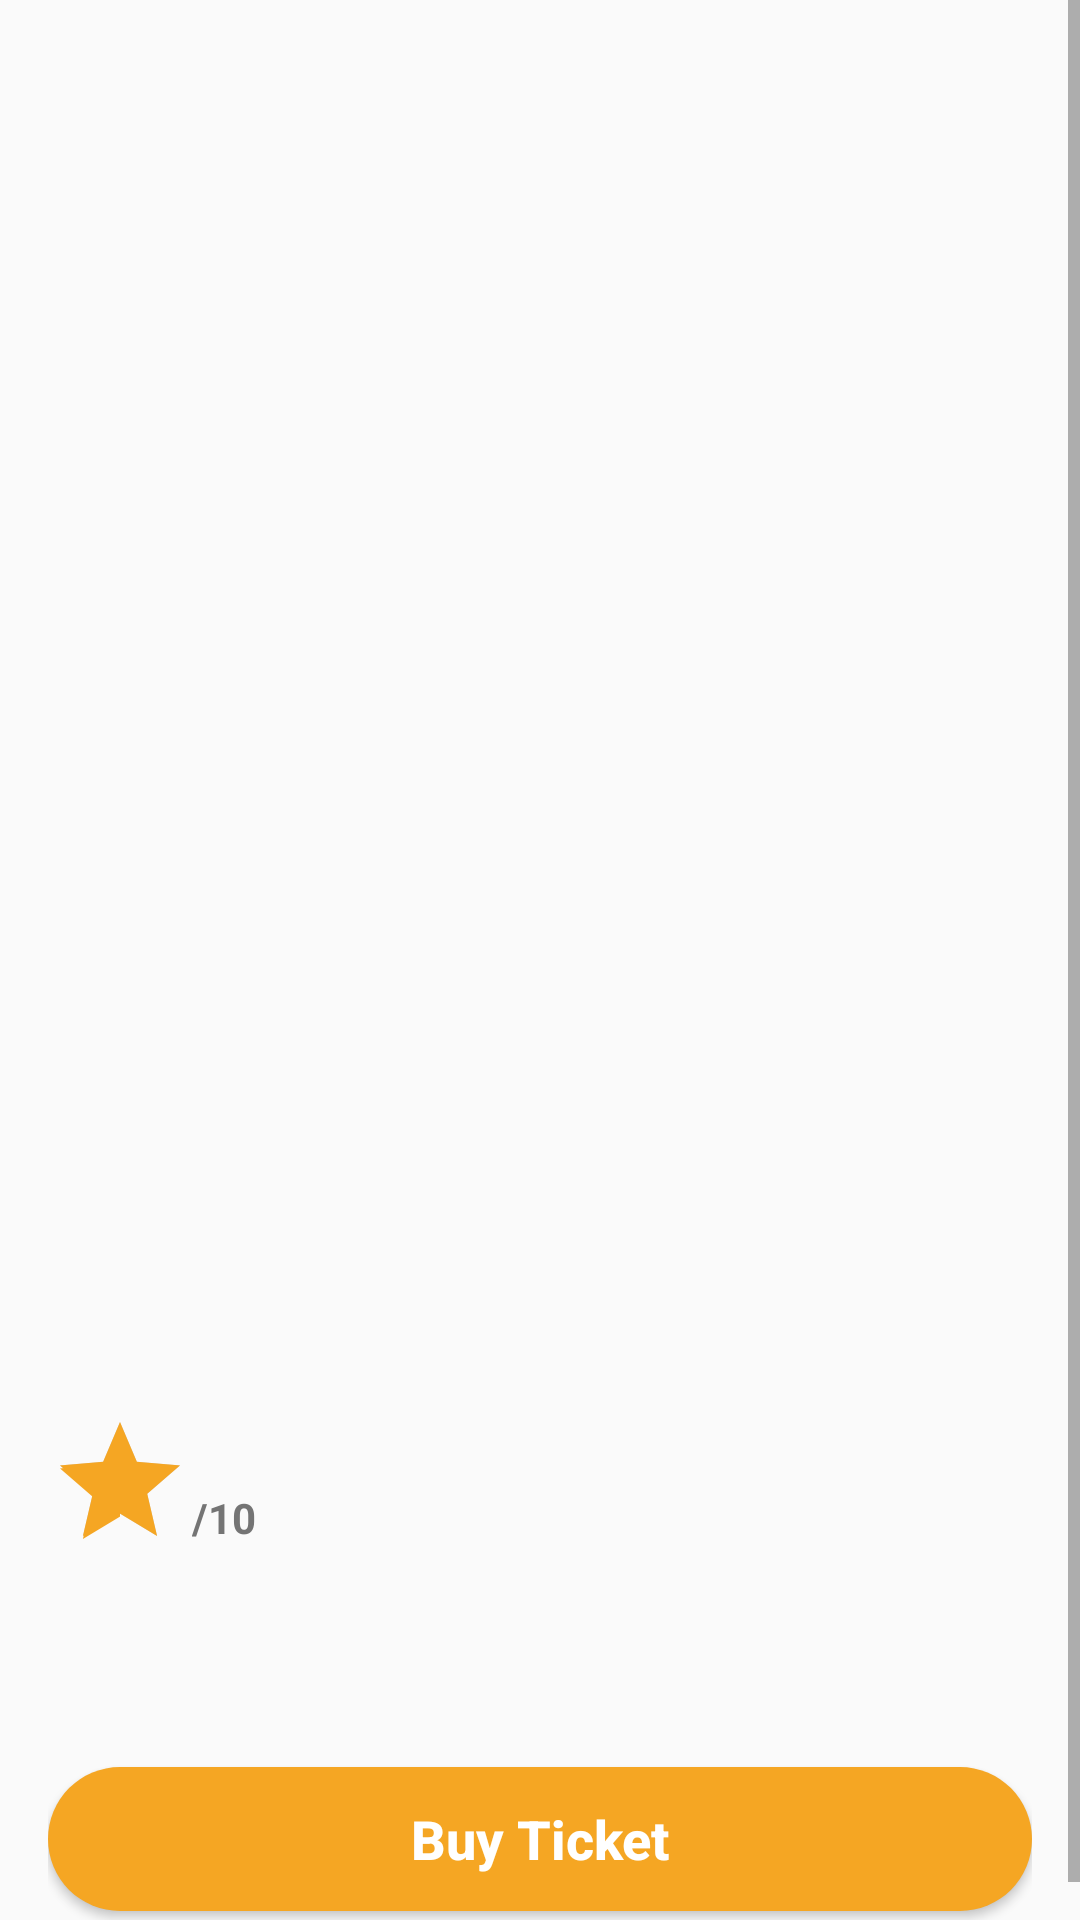

This screen was rendered from an Android layout file. Write that file and the resources it references.
<!-- AndroidManifest.xml: application theme AppTheme -->
<!-- res/layout/content_detail.xml -->
<?xml version="1.0" encoding="utf-8"?>
<layout>

    <data>
        <variable name="detailViewModel" type="com.www.app.ui.detail.DetailViewModel" />
    </data>

    <ScrollView
            xmlns:android="http://schemas.android.com/apk/res/android"
            xmlns:tools="http://schemas.android.com/tools"
            android:layout_width="match_parent"
            android:layout_height="match_parent">

        <LinearLayout
                android:layout_width="match_parent"
                android:layout_height="wrap_content"
                android:orientation="vertical">

            <ImageView
                    android:id="@+id/img_poster"
                    android:layout_width="match_parent"
                    android:layout_height="450dp"
                    android:scaleType="centerCrop"/>

            <LinearLayout
                    android:layout_width="match_parent"
                    android:layout_height="wrap_content"
                    android:orientation="vertical"
                    android:layout_marginTop="20dp"
                    android:layout_marginLeft="16dp"
                    android:layout_marginRight="16dp">

                <LinearLayout
                        android:layout_width="match_parent"
                        android:layout_height="wrap_content"
                        android:orientation="horizontal"
                        android:gravity="bottom">

                    <RatingBar
                            android:layout_width="wrap_content"
                            android:layout_height="wrap_content"
                            android:numStars="1"
                            android:rating="1"/>

                    <TextView
                            android:id="@+id/tv_rating"
                            android:layout_width="wrap_content"
                            android:layout_height="wrap_content"
                            tools:text="8.1"
                            android:textStyle="bold"
                            android:textSize="20sp"
                            android:textColor="@color/textPrimary"
                            android:layout_marginBottom="5dp"/>

                    <TextView
                            android:layout_width="wrap_content"
                            android:layout_height="wrap_content"
                            android:text="@string/full_star"
                            android:textStyle="bold"
                            android:textColor="@color/textSecondary"
                            android:layout_marginBottom="5dp"/>

                </LinearLayout>

                <TextView
                        android:id="@+id/tv_title"
                        android:layout_width="wrap_content"
                        android:layout_height="wrap_content"
                        tools:text="LOGAN"
                        android:textStyle="bold"
                        android:textSize="20sp"
                        android:textColor="@color/textPrimary"/>

                <TextView
                        android:id="@+id/tv_description"
                        android:layout_width="match_parent"
                        android:layout_height="wrap_content"
                        tools:text="@string/lorem_ipsum"/>

                <Button
                        android:id="@+id/btn_buy"
                        android:layout_width="match_parent"
                        android:layout_height="wrap_content"
                        android:background="@drawable/selector_button"
                        android:text="@string/button_buy"
                        android:textAllCaps="false"
                        android:textColor="@color/white"
                        android:textStyle="bold"
                        android:textSize="18sp"
                        android:layout_marginTop="16dp"
                        android:layout_marginBottom="16dp"
                />

            </LinearLayout>

        </LinearLayout>
    </ScrollView>
</layout>
<!-- resources referenced by this layout -->
<resources>
  <color name="textPrimary">#4A4A4A</color>
  <color name="textSecondary">#747474</color>
  <color name="white">#FFFFFF</color>
  <!-- drawable selector_button (drawable) -->
  <?xml version="1.0" encoding="utf-8"?>
  <selector xmlns:android="http://schemas.android.com/apk/res/android">
      <item>
          <shape android:shape="rectangle">
              <solid android:color="@color/colorAccent"/>
              <padding />
              <corners android:bottomRightRadius="30dp" android:bottomLeftRadius="30dp" android:topLeftRadius="30dp" android:topRightRadius="30dp"/>
          </shape>
      </item>
  </selector>
  <string name="button_buy">Buy Ticket</string>
  <string name="full_star">/10</string>
  <string name="lorem_ipsum">Lorem Ipsum is simply dummy text of the printing and typesetting industry. Lorem Ipsum
          has been the industry\'s standard dummy text ever since the 1500s, when an unknown printer took a galley of type
          and scrambled it to make a type specimen book. It has survived not only five centuries, but also the leap into
          electronic typesetting, remaining essentially unchanged. It was popularised in the 1960s with the release of
          Letraset sheets containing Lorem Ipsum passages, and more recently with desktop publishing software like Aldus
          PageMaker including versions of Lorem Ipsum.
      </string>
  <style name="AppTheme" parent="Theme.AppCompat.Light.DarkActionBar">
          <item name="windowNoTitle">true</item>
          <item name="windowActionBar">false</item>
          <item name="colorPrimary">@color/colorPrimary</item>
          <item name="colorPrimaryDark">@color/colorPrimaryDark</item>
          <item name="colorAccent">@color/colorAccent</item>
      </style>
  <color name="colorAccent">#F5A623</color>
  <color name="colorPrimary">#747474</color>
  <color name="colorPrimaryDark">#4A4A4A</color>
</resources>
